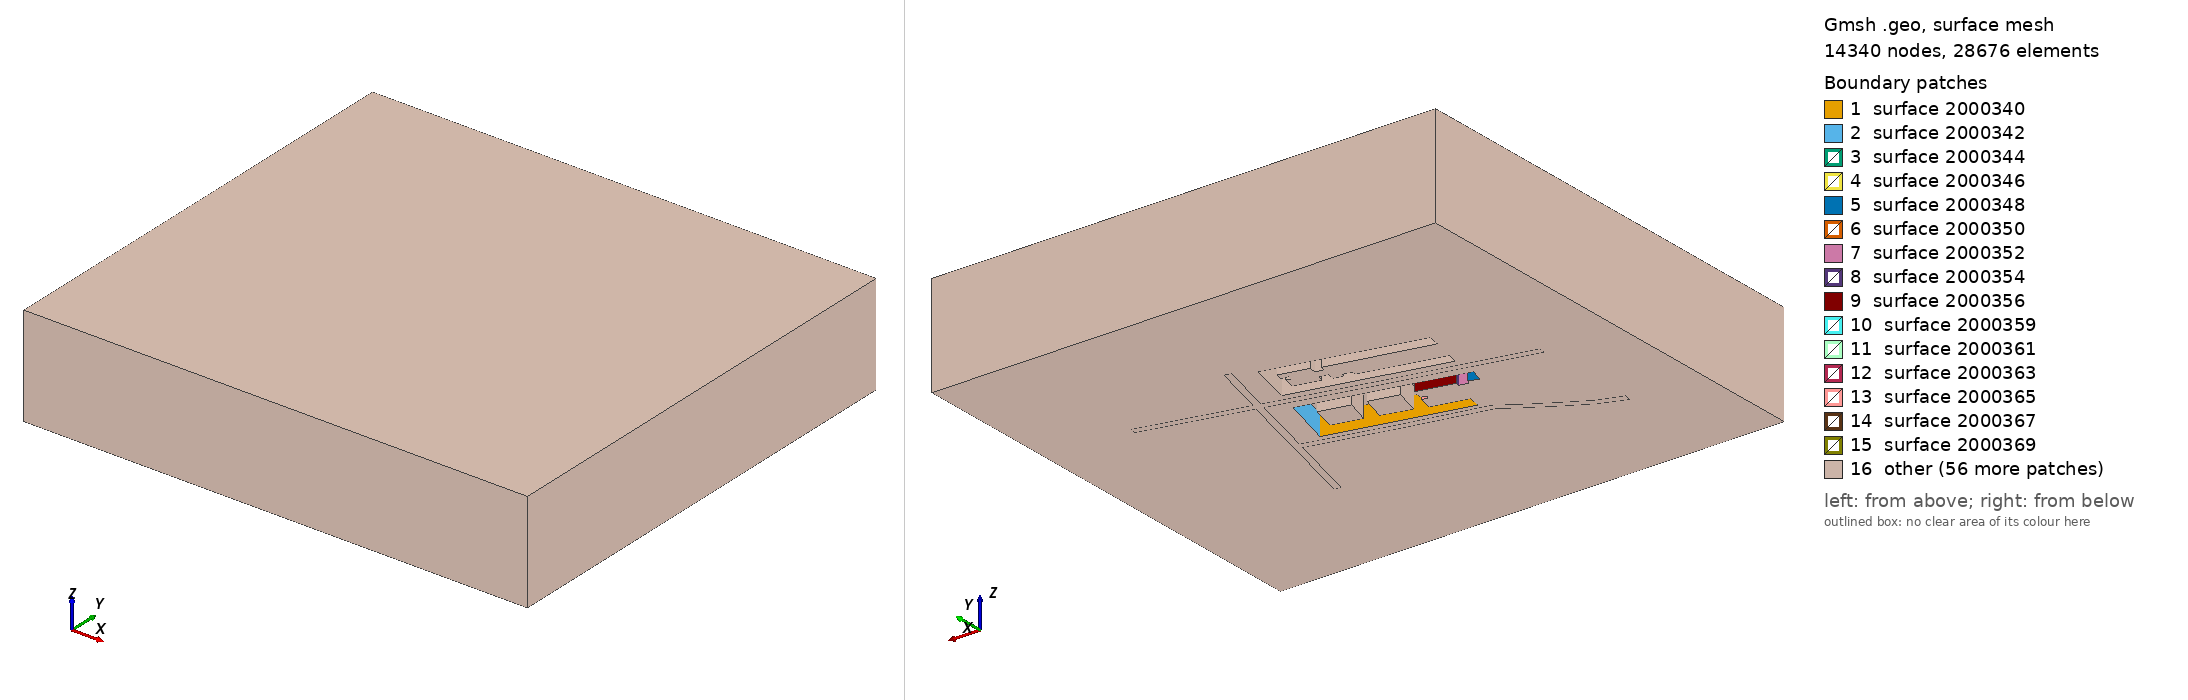

Gmsh geometry script, surface-meshed: 14340 nodes, 28676 surface elements. Boundary patches (legend numbers): 1 surface 2000340, 2 surface 2000342, 3 surface 2000344, 4 surface 2000346, 5 surface 2000348, 6 surface 2000350, 7 surface 2000352, 8 surface 2000354, 9 surface 2000356, 10 surface 2000359, 11 surface 2000361, 12 surface 2000363, 13 surface 2000365, 14 surface 2000367, 15 surface 2000369, 16 other. Left view from above one corner, right view from below the opposite corner. The script declares no physical surfaces, so the legend lists its geometric surfaces. The drawing asked Gmsh for element sizes between 1% and 20% of the model's largest extent; the script's own settings can give other sizes.

=== buildings_tetmesh.geo (drawn) ===
upp=3;
upp2=10;
Point(1) = {278.6, 309.7, 0, upp};
Point(5) = {423.5, 343.4, 0, upp};
Point(7) = {435.1, 298, 0, upp};
Point(11) = {289.1, 263.7, 0, upp};
Point(12) = {286.1, 274.8, 0, upp};
Point(14) = {365.3, 293.4, 0, upp};
Point(15) = {365.3, 297.5, 0, upp};
Point(16) = {373.4, 299.8, 0, upp};
Point(17) = {375.2, 296.3, 0, upp};
Point(19) = {383.9, 298, 0, upp};
Point(20) = {382.7, 305.6, 0, upp};
Point(21) = {390.9, 306.8, 0, upp};
Point(22) = {393.2, 301, 0, upp};
Point(24) = {418.2, 306.8, 0, upp};
Point(25) = {415.3, 318.4, 0, upp};
Point(26) = {411.2, 316.7, 0, upp};
Point(27) = {410.1, 321.9, 0, upp};
Point(28) = {417.1, 322.5, 0, upp};
Point(29) = {415.3, 329.5, 0, upp};
Point(31) = {387.4, 323.1, 0, upp};
Point(32) = {388.6, 315.5, 0, upp};
Point(33) = {380.4, 314.3, 0, upp};
Point(34) = {379.2, 319, 0, upp};
Point(37) = {280.9, 296.9, 0, upp};
Point(38) = {289.1, 240.4, 0, upp};
Point(44) = {440.9, 275.9, 0, upp};
Point(46) = {456.1, 221.2, 0, upp};
Point(52) = {322.8, 190.4, 0, upp};
Point(53) = {320.5, 203.2, 0, upp};
Point(55) = {355.4, 211.3, 0, upp};
Point(56) = {351.9, 225.3, 0, upp};
Point(57) = {346.7, 224.1, 0, upp};
Point(58) = {344.9, 227.6, 0, upp};
Point(59) = {350.2, 230, 0, upp};
Point(60) = {347.8, 239.9, 0, upp};
Point(62) = {312.3, 231.7, 0, upp};
Point(63) = {313.5, 227.6, 0, upp};
Point(64) = {304.2, 225.9, 0, upp};
Point(65) = {303, 229.4, 0, upp};
Point(66) = {293.1, 226.5, 0, upp};
Point(67) = {227.4, 309.7, 0, upp};
Point(68) = {228, 304.4, 0, upp};
Point(69) = {287.9, 315.5, 0, upp};
Point(70) = {286.7, 321.9, 0, upp};
Point(71) = {357.7, 333, 0, upp};
Point(72) = {356, 339.4, 0, upp};
Point(73) = {421.1, 348.1, 0, upp};
Point(74) = {420, 354.5, 0, upp};
Point(75) = {440.3, 360.3, 0, upp};
Point(76) = {442.1, 353.3, 0, upp};
Point(77) = {448.5, 355.6, 0, upp};
Point(78) = {446.7, 361.5, 0, upp};
Point(79) = {457.2, 296.3, 0, upp};
Point(80) = {463.6, 298, 0, upp};
Point(81) = {459, 289.9, 0, upp};
Point(82) = {465.9, 291.6, 0, upp};
Point(83) = {404.8, 283.5, 0, upp};
Point(84) = {406.6, 277.1, 0, upp};
Point(85) = {361.8, 273, 0, upp};
Point(86) = {363.5, 266.6, 0, upp};
Point(87) = {308.8, 260.8, 0, upp};
Point(88) = {310, 254.4, 0, upp};
Point(89) = {222.7, 241, 0, upp};
Point(90) = {223.3, 234, 0, upp};
Point(91) = {477, 220.7, 0, upp};
Point(92) = {478.7, 214.3, 0, upp};
Point(93) = {484, 220.1, 0, upp};
Point(94) = {478.2, 217.7, 0, upp};
Point(95) = {391.5, 200.3, 0, upp};
Point(96) = {392.6, 193.9, 0, upp};
Point(97) = {317.6, 184.6, 0, upp};
Point(98) = {315.2, 177, 0, upp};
Point(99) = {311.2, 182.2, 0, upp};
Point(100) = {314.1, 183.4, 0, upp};
Point(101) = {300.1, 174.1, 0, upp};
Point(102) = {303.6, 168.9, 0, upp};
Point(103) = {269.3, 155.5, 0, upp};
Point(104) = {273.3, 150.2, 0, upp};
Point(105) = {308.8, 222.4, 0, upp};
Point(106) = {302.4, 220.7, 0, upp};
Point(107) = {566, 322.5, 0, upp};
Point(108) = {567.2, 316.1, 0, upp};
Point(109) = {562.5, 388.2, 0, upp};
Point(110) = {563.1, 382.4, 0, upp};
Point(111) = {427.5, 405.7, 0, upp};
Point(112) = {433.9, 407.4, 0, upp};
Point(113) = {498.5, 138.9, 0, upp};
Point(114) = {504.9, 140.1, 0, upp};
Point(115) = {244.8, 141.5, 0, upp};
Point(116) = {247.7, 135.7, 0, upp};
Point(117) = {220.4, 132.8, 0, upp};
Point(118) = {222.1, 125.8, 0, upp};

Point(119) = {150, 470, 0, upp2};
Point(120) = {150, 20, 0, upp2};
Point(121) = {650, 20, 0, upp2};
Point(122) = {650, 470, 0, upp2};

Point(123) = {359.9, 242.2, 0, upp};
Point(124) = {388.1, 248.8, 0, upp};
Point(125) = {395.6, 223.1, 0, upp};
Point(126) = {367.3, 215.6, 0, upp};
Point(127) = {401.4, 251.3, 0, upp};
Point(128) = {430.6, 258, 0, upp};
Point(129) = {437.2, 233, 0, upp};
Point(130) = {408.9, 226.4, 0, upp};

Point(131) = {150, 470, 100, upp2};
Point(132) = {150, 20, 100, upp2};
Point(133) = {650, 20, 100, upp2};
Point(134) = {650, 470, 100, upp2};

Point(201) = {278.6, 309.7, 20, upp};
Point(205) = {423.5, 343.4, 20, upp};
Point(207) = {435.1, 298, 20, upp};
Point(211) = {289.1, 263.7, 20, upp};
Point(212) = {286.1, 274.8, 20, upp};
Point(214) = {365.3, 293.4, 20, upp};
Point(215) = {365.3, 297.5, 20, upp};
Point(216) = {373.4, 299.8, 20, upp};
Point(217) = {375.2, 296.3, 20, upp};
Point(219) = {383.9, 298, 20, upp};
Point(220) = {382.7, 305.6, 20, upp};
Point(221) = {390.9, 306.8, 20, upp};
Point(222) = {393.2, 301, 20, upp};
Point(224) = {418.2, 306.8, 20, upp};
Point(225) = {415.3, 318.4, 20, upp};
Point(226) = {411.2, 316.7, 20, upp};
Point(227) = {410.1, 321.9, 20, upp};
Point(228) = {417.1, 322.5, 20, upp};
Point(229) = {415.3, 329.5, 20, upp};
Point(231) = {387.4, 323.1, 20, upp};
Point(232) = {388.6, 315.5, 20, upp};
Point(233) = {380.4, 314.3, 20, upp};
Point(234) = {379.2, 319, 20, upp};
Point(237) = {280.9, 296.9, 20, upp};
Point(238) = {289.1, 240.4, 20, upp};
Point(244) = {440.9, 275.9, 20, upp};
Point(246) = {456.1, 221.2, 20, upp};
Point(252) = {322.8, 190.4, 20, upp};
Point(253) = {320.5, 203.2, 20, upp};
Point(255) = {355.4, 211.3, 20, upp};
Point(256) = {351.9, 225.3, 20, upp};
Point(257) = {346.7, 224.1, 20, upp};
Point(258) = {344.9, 227.6, 20, upp};
Point(259) = {350.2, 230, 20, upp};
Point(260) = {347.8, 239.9, 20, upp};
Point(262) = {312.3, 231.7, 20, upp};
Point(263) = {313.5, 227.6, 20, upp};
Point(264) = {304.2, 225.9, 20, upp};
Point(265) = {303, 229.4, 20, upp};
Point(266) = {293.1, 226.5, 20, upp};
Point(323) = {359.9, 242.2, 20, upp};
Point(324) = {388.1, 248.8, 20, upp};
Point(325) = {395.6, 223.1, 20, upp};
Point(326) = {367.3, 215.6, 20, upp};
Point(327) = {401.4, 251.3, 20, upp};
Point(328) = {430.6, 258, 20, upp};
Point(329) = {437.2, 233, 20, upp};
Point(330) = {408.9, 226.4, 20, upp};
Line (1) = {119, 122};
Line (2) = {122, 121};
Line (3) = {121, 120};
Line (4) = {120, 119};
Line (5) = {117, 118};
Line (6) = {118, 116};
Line (7) = {116, 104};
Line (8) = {104, 102};
Line (9) = {102, 98};
Line (10) = {98, 96};
Line (11) = {96, 92};
Line (12) = {92, 113};
Line (13) = {113, 114};
Line (14) = {114, 93};
Line (15) = {93, 82};
Line (16) = {82, 80};
Line (17) = {80, 77};
Line (18) = {77, 78};
Line (20) = {111, 112};
Line (21) = {112, 78};
Line (22) = {78, 109};
Line (23) = {109, 110};
Line (24) = {110, 77};
Line (25) = {77, 76};
Line (26) = {76, 75};
Line (27) = {75, 111};
Line (28) = {75, 78};
Line (29) = {108, 107};
Line (30) = {107, 80};
Line (31) = {80, 79};
Line (32) = {79, 81};
Line (33) = {81, 82};
Line (34) = {82, 108};
Line (35) = {76, 79};
Line (36) = {81, 91};
Line (37) = {91, 94};
Line (38) = {94, 92};
Line (39) = {94, 93};
Line (40) = {91, 95};
Line (41) = {95, 97};
Line (42) = {97, 100};
Line (43) = {100, 99};
Line (44) = {100, 98};
Line (45) = {99, 101};
Line (46) = {101, 103};
Line (47) = {103, 115};
Line (48) = {115, 117};
Line (49) = {106, 105};
Line (50) = {105, 97};
Line (51) = {99, 106};
Line (52) = {79, 83};
Line (53) = {83, 85};
Line (54) = {85, 87};
Line (55) = {87, 89};
Line (56) = {89, 90};
Line (57) = {90, 88};
Line (58) = {88, 86};
Line (59) = {86, 84};
Line (60) = {84, 81};
Line (61) = {76, 73};
Line (62) = {73, 71};
Line (63) = {71, 69};
Line (64) = {69, 68};
Line (65) = {68, 67};
Line (66) = {67, 70};
Line (67) = {70, 72};
Line (68) = {72, 74};
Line (69) = {74, 75};
Line (70) = {53, 52};
Line (85) = {38, 66};
Line (86) = {66, 65};
Line (87) = {65, 64};
Line (88) = {64, 63};
Line (89) = {63, 62};
Line (92) = {60, 59};
Line (93) = {59, 58};
Line (94) = {58, 57};
Line (95) = {57, 56};
Line (96) = {56, 55};
Line (99) = {123, 124};
Line (100) = {124, 125};
Line (101) = {125, 126};
Line (102) = {126, 123};
Line (103) = {127, 128};
Line (104) = {128, 129};
Line (105) = {129, 130};
Line (106) = {130, 127};
Line (117) = {11, 12};
Line (120) = {14, 15};
Line (121) = {15, 16};
Line (122) = {16, 17};
Line (125) = {19, 20};
Line (126) = {20, 21};
Line (127) = {21, 22};
Line (130) = {24, 25};
Line (131) = {25, 26};
Line (132) = {26, 27};
Line (133) = {27, 28};
Line (134) = {28, 29};
Line (137) = {31, 32};
Line (138) = {32, 33};
Line (139) = {33, 34};
Line (143) = {37, 1};
Line (2000182) = {120, 132};
Line (2000183) = {132, 133};
Line (2000184) = {133, 121};
Line (2000185) = {133, 134};
Line (2000186) = {134, 122};
Line (2000187) = {134, 131};
Line (2000188) = {131, 119};
Line (2000189) = {131, 132};
Line (2000204) = {238, 266};
Line (2000205) = {266, 265};
Line (2000206) = {265, 264};
Line (2000207) = {264, 263};
Line (2000208) = {263, 262};
Line (2000211) = {260, 259};
Line (2000212) = {259, 258};
Line (2000213) = {258, 257};
Line (2000214) = {257, 256};
Line (2000215) = {256, 255};
Line (2000218) = {253, 252};
Line (2000219) = {252, 52};
Line (2000220) = {253, 53};
Line (2000221) = {264, 64};
Line (2000222) = {263, 63};
Line (2000223) = {265, 65};
Line (2000224) = {262, 62};
Line (2000225) = {266, 66};
Line (2000226) = {238, 38};
Line (2000227) = {260, 60};
Line (2000228) = {258, 58};
Line (2000229) = {257, 57};
Line (2000230) = {256, 56};
Line (2000231) = {255, 55};
Line (2000232) = {246, 46};
Line (2000233) = {244, 44};
Line (2000234) = {326, 325};
Line (2000235) = {325, 324};
Line (2000236) = {324, 323};
Line (2000237) = {323, 326};
Line (2000238) = {326, 126};
Line (2000239) = {123, 323};
Line (2000240) = {124, 324};
Line (2000241) = {125, 325};
Line (2000242) = {130, 330};
Line (2000243) = {330, 327};
Line (2000244) = {327, 328};
Line (2000245) = {328, 329};
Line (2000246) = {329, 330};
Line (2000247) = {127, 327};
Line (2000248) = {128, 328};
Line (2000249) = {129, 329};
Line (2000250) = {11, 211};
Line (2000261) = {201, 237};
Line (2000265) = {234, 233};
Line (2000266) = {233, 232};
Line (2000267) = {232, 231};
Line (2000270) = {229, 228};
Line (2000271) = {228, 227};
Line (2000272) = {227, 226};
Line (2000273) = {226, 225};
Line (2000274) = {225, 224};
Line (2000277) = {222, 221};
Line (2000278) = {221, 220};
Line (2000279) = {220, 219};
Line (2000282) = {217, 216};
Line (2000283) = {216, 215};
Line (2000284) = {215, 214};
Line (2000287) = {212, 211};
Line (2000288) = {12, 212};
Line (2000289) = {14, 214};
Line (2000290) = {15, 215};
Line (2000291) = {16, 216};
Line (2000292) = {17, 217};
Line (2000293) = {19, 219};
Line (2000294) = {20, 220};
Line (2000295) = {21, 221};
Line (2000296) = {22, 222};
Line (2000298) = {24, 224};
Line (2000299) = {25, 225};
Line (2000300) = {26, 226};
Line (2000301) = {27, 227};
Line (2000302) = {28, 228};
Line (2000303) = {29, 229};
Line (2000304) = {31, 231};
Line (2000305) = {32, 232};
Line (2000306) = {33, 233};
Line (2000307) = {34, 234};
Line (2000308) = {37, 237};
Line (2000309) = {1, 201};
Line (2000310) = {5, 205};
Line (2000311) = {7, 207};
Line (2000313) = {52, 46};
Line (2000314) = {46, 44};
Line (2000315) = {44, 38};
Line (2000316) = {238, 244};
Line (2000317) = {244, 246};
Line (2000318) = {246, 252};
Line (2000319) = {253, 255};
Line (2000320) = {260, 262};
Line (2000321) = {62, 60};
Line (2000322) = {53, 55};
Line (2000323) = {5, 7};
Line (2000324) = {207, 205};
Line (2000325) = {22, 24};
Line (2000326) = {224, 222};
Line (2000327) = {19, 17};
Line (2000328) = {217, 219};
Line (2000329) = {31, 29};
Line (2000330) = {231, 229};
Line (2000331) = {11, 7};
Line (2000332) = {207, 211};
Line (2000333) = {12, 14};
Line (2000334) = {212, 214};
Line (2000335) = {1, 5};
Line (2000336) = {205, 201};
Line (2000337) = {37, 34};
Line (2000338) = {237, 234};
Line (2000357) = {59, 259};
Line Loop (3000340) = {2000313, -2000232, 2000318, 2000219};
Plane Surface (2000340) = {3000340};
Line Loop (3000342) = {2000232, 2000314, -2000233, 2000317};
Plane Surface (2000342) = {3000342};
Line Loop (3000344) = {2000315, -2000226, 2000316, 2000233};
Plane Surface (2000344) = {3000344};
Line Loop (3000346) = {85, -2000225, -2000204, 2000226};
Plane Surface (2000346) = {3000346};
Line Loop (3000348) = {2000225, 86, -2000223, -2000205};
Plane Surface (2000348) = {3000348};
Line Loop (3000350) = {2000223, 87, -2000221, -2000206};
Plane Surface (2000350) = {3000350};
Line Loop (3000352) = {2000221, 88, -2000222, -2000207};
Plane Surface (2000352) = {3000352};
Line Loop (3000354) = {2000222, 89, -2000224, -2000208};
Plane Surface (2000354) = {3000354};
Line Loop (3000356) = {2000224, 2000321, -2000227, 2000320};
Plane Surface (2000356) = {3000356};
Line Loop (3000359) = {92, 2000357, -2000211, 2000227};
Plane Surface (2000359) = {3000359};
Line Loop (3000361) = {93, -2000228, -2000212, -2000357};
Plane Surface (2000361) = {3000361};
Line Loop (3000363) = {2000228, 94, -2000229, -2000213};
Plane Surface (2000363) = {3000363};
Line Loop (3000365) = {2000229, 95, -2000230, -2000214};
Plane Surface (2000365) = {3000365};
Line Loop (3000367) = {96, -2000231, -2000215, 2000230};
Plane Surface (2000367) = {3000367};
Line Loop (3000369) = {2000231, -2000322, -2000220, 2000319};
Plane Surface (2000369) = {3000369};
Line Loop (3000371) = {70, -2000219, -2000218, 2000220};
Plane Surface (2000371) = {3000371};
Line Loop (3000373) = {101, -2000238, 2000234, -2000241};
Plane Surface (2000373) = {3000373};
Line Loop (3000375) = {102, 2000239, 2000237, 2000238};
Plane Surface (2000375) = {3000375};
Line Loop (3000377) = {2000241, 2000235, -2000240, 100};
Plane Surface (2000377) = {3000377};
Line Loop (3000379) = {2000240, 2000236, -2000239, 99};
Plane Surface (2000379) = {3000379};
Line Loop (3000381) = {106, 2000247, -2000243, -2000242};
Plane Surface (2000381) = {3000381};
Line Loop (3000383) = {103, 2000248, -2000244, -2000247};
Plane Surface (2000383) = {3000383};
Line Loop (3000385) = {104, 2000249, -2000245, -2000248};
Plane Surface (2000385) = {3000385};
Line Loop (3000387) = {2000249, 2000246, -2000242, -105};
Plane Surface (2000387) = {3000387};
Line Loop (3000391) = {2000318, -2000218, 2000319, -2000215, -2000214, -2000213, -2000212, -2000211, 2000320, -2000208, -2000207, -2000206, -2000205, -2000204, 2000316, 2000317, -2000235, -2000234, -2000237, -2000236, -2000243, -2000246, -2000245, -2000244};
Plane Surface (2000391) = {3000391};
Line Loop (3000393) = {117, 2000288, 2000287, -2000250};
Plane Surface (2000393) = {3000393};
Line Loop (3000395) = {2000250, -2000332, -2000311, -2000331};
Plane Surface (2000395) = {3000395};
Line Loop (3000397) = {2000311, 2000324, -2000310, 2000323};
Plane Surface (2000397) = {3000397};
Line Loop (3000399) = {2000310, 2000336, -2000309, 2000335};
Plane Surface (2000399) = {3000399};
Line Loop (3000401) = {2000309, 2000261, -2000308, 143};
Plane Surface (2000401) = {3000401};
Line Loop (3000403) = {2000308, 2000338, -2000307, -2000337};
Plane Surface (2000403) = {3000403};
Line Loop (3000405) = {139, 2000307, 2000265, -2000306};
Plane Surface (2000405) = {3000405};
Line Loop (3000407) = {2000306, 2000266, -2000305, 138};
Plane Surface (2000407) = {3000407};
Line Loop (3000409) = {2000267, -2000304, 137, 2000305};
Plane Surface (2000409) = {3000409};
Line Loop (3000411) = {2000304, 2000330, -2000303, -2000329};
Plane Surface (2000411) = {3000411};
Line Loop (3000413) = {2000303, 2000270, -2000302, 134};
Plane Surface (2000413) = {3000413};
Line Loop (3000415) = {2000302, 2000271, -2000301, 133};
Plane Surface (2000415) = {3000415};
Line Loop (3000417) = {2000272, -2000300, 132, 2000301};
Plane Surface (2000417) = {3000417};
Line Loop (3000419) = {131, 2000300, 2000273, -2000299};
Plane Surface (2000419) = {3000419};
Line Loop (3000421) = {2000299, 2000274, -2000298, 130};
Plane Surface (2000421) = {3000421};
Line Loop (3000423) = {2000298, 2000326, -2000296, 2000325};
Plane Surface (2000423) = {3000423};
Line Loop (3000425) = {2000277, -2000295, 127, 2000296};
Plane Surface (2000425) = {3000425};
Line Loop (3000427) = {126, 2000295, 2000278, -2000294};
Plane Surface (2000427) = {3000427};
Line Loop (3000429) = {2000294, 2000279, -2000293, 125};
Plane Surface (2000429) = {3000429};
Line Loop (3000431) = {2000293, -2000328, -2000292, -2000327};
Plane Surface (2000431) = {3000431};
Line Loop (3000433) = {2000292, 2000282, -2000291, 122};
Plane Surface (2000433) = {3000433};
Line Loop (3000435) = {121, 2000291, 2000283, -2000290};
Plane Surface (2000435) = {3000435};
Line Loop (3000437) = {120, 2000290, 2000284, -2000289};
Plane Surface (2000437) = {3000437};
Line Loop (3000439) = {2000289, -2000334, -2000288, 2000333};
Plane Surface (2000439) = {3000439};
Line Loop (3000441) = {2000338, 2000265, 2000266, 2000267, 2000330, 2000270, 2000271, 2000272, 2000273, 2000274, 2000326, 2000277, 2000278, 2000279, -2000328, 2000282, 2000283, 2000284, -2000334, 2000287, -2000332, 2000324, 2000336, 2000261};
Plane Surface (2000441) = {3000441};
Line Loop (3000442) = {62, 63, 64, 65, 66, 67, 68, 69, -26, 61};
Plane Surface (2000442) = {3000442};
Line Loop (3000443) = {27, 20, 21, -28};
Plane Surface (2000443) = {3000443};
Line Loop (3000444) = {22, 23, 24, 18};
Plane Surface (2000444) = {3000444};
Line Loop (3000445) = {28, -18, 25, 26};
Plane Surface (2000445) = {3000445};
Line Loop (3000446) = {35, -31, 17, 25};
Plane Surface (2000446) = {3000446};
Line Loop (3000447) = {34, 29, 30, -16};
Plane Surface (2000447) = {3000447};
Line Loop (3000448) = {33, 16, 31, 32};
Plane Surface (2000448) = {3000448};
Line Loop (3000449) = {36, 37, 39, 15, -33};
Plane Surface (2000449) = {3000449};
Line Loop (3000450) = {12, 13, 14, -39, 38};
Plane Surface (2000450) = {3000450};
Line Loop (3000451) = {10, 11, -38, -37, 40, 41, 42, 44};
Plane Surface (2000451) = {3000451};
Line Loop (3000452) = {8, 9, -44, 43, 45, 46, 47, 48, 5, 6, 7};
Plane Surface (2000452) = {3000452};
Line Loop (3000453) = {51, 49, 50, 42, 43};
Plane Surface (2000453) = {3000453};
Line Loop (3000454) = {60, -32, 52, 53, 54, 55, 56, 57, 58, 59};
Plane Surface (2000454) = {3000454};
Line Loop (3000459) = {3, 4, 1, 2, -65, -64, -63, -62, -61, 35, 52, 53, 54, 55, 56, 57, 58, 59, 60, 36, 40, 41, -50, -49, -51, 45, 46, 47, 48, 5, 6, 7, 8, 9, 10, 11, 12, 13, 14, 15, 34, 29, 30, 17, -24, -23, -22, -21, -20, -27, -69, -68, -67, -66, -70, 2000322, -96, -95, -94, -93, -92, -2000321, -89, -88, -87, -86, -85, -2000315, -2000314, -2000313, 2000331, -2000323, -2000335, -143, 2000337, -139, -138, -137, 2000329, -134, -133, -132, -131, -130, -2000325, -127, -126, -125, 2000327, -122, -121, -120, -2000333, -117};
Plane Surface (2000459) = {3000459};
Line Loop (3000461) = {2000182, 2000183, 2000184, 3};
Plane Surface (2000461) = {3000461};
Line Loop (3000463) = {2000184, -2, -2000186, -2000185};
Plane Surface (2000463) = {3000463};
Line Loop (3000465) = {4, -2000188, 2000189, -2000182};
Plane Surface (2000465) = {3000465};
Line Loop (3000467) = {2000188, 1, -2000186, 2000187};
Plane Surface (2000467) = {3000467};
Line Loop (3000469) = {2000187, 2000189, 2000183, 2000185};
Plane Surface (2000469) = {3000469};
Line Loop (3000471) = {102, 99, 100, 101};
Plane Surface (2000471) = {3000471};
Line Loop (3000472) = {103, 104, 105, 106};
Plane Surface (2000472) = {3000472};
Surface Loop (3000474) = {2000469, 2000467, 2000465, 2000459, 2000461, 2000463, 2000442, 2000445, 2000443, 2000444, 2000446, 2000448, 2000449, 2000451, 2000450, 2000453, 2000452, 2000447, 2000454, 2000371, 2000340, 2000342, 2000344, 2000346, 2000348, 2000350, 2000352, 2000354, 2000356, 2000359, 2000361, 2000363, 2000365, 2000367, 2000369, 2000391, 2000377, 2000373, 2000471, 2000375, 2000379, 2000381, 2000472, 2000383, 2000385, 2000387, 2000395, 2000393, 2000439, 2000437, 2000435, 2000433, 2000431, 2000429, 2000427, 2000425, 2000441, 2000403, 2000401, 2000399, 2000397, 2000405, 2000407, 2000409, 2000411, 2000413, 2000415, 2000417, 2000419, 2000421, 2000423};
Volume (2000474) = {3000474};
